30-way image classification set "processed" from GitHub (IamDeeprajSarma/ayurveda-plant-id); label vocabulary: aegle, aloe vera, andrographis, bacopa, betel, boerhavia, catharanthus, centella, cissus, clerodendrum, clitoria, eclipta, eryngium, euphorbia, guava, gymnema, haritaki, hibiscus, houttuynia, hygrophila, jamun, justicia, kalanchoe, leucas, mentha, neem, nyctanthes, tinospora, tulsi, vitex.

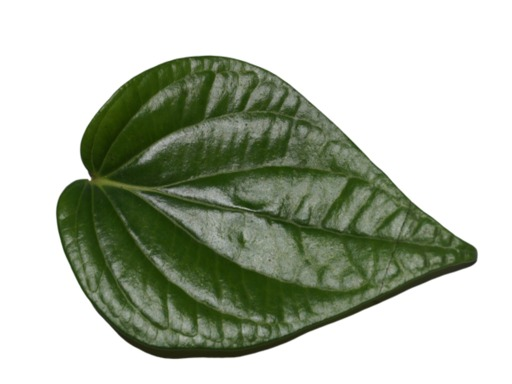
Label: betel

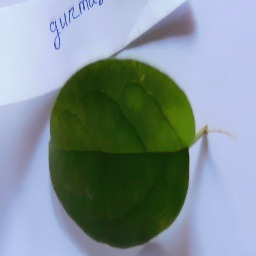
Label: gymnema

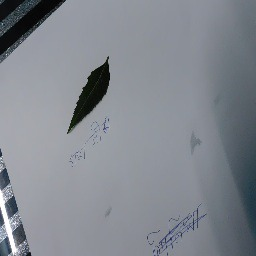
Label: neem

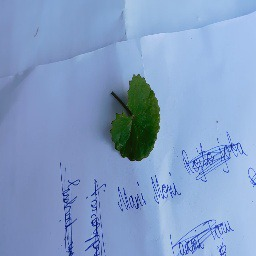
Label: centella

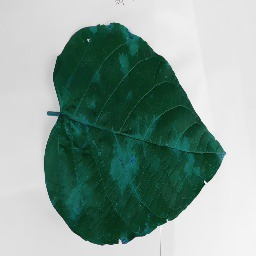
Label: clerodendrum

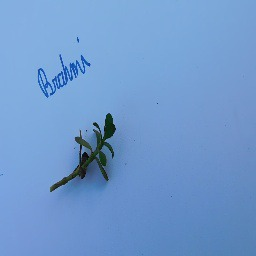
Label: bacopa
